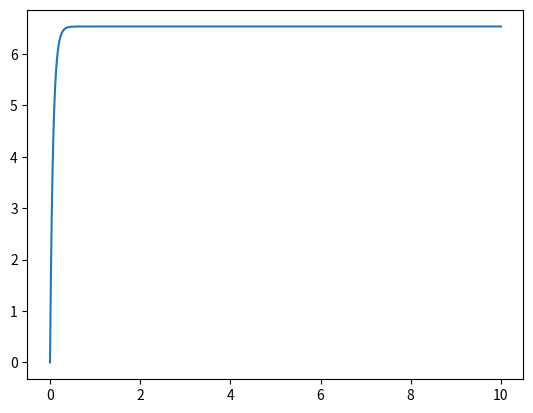

Write the Python code that produced this figure.
import numpy as np
import pandas as pd
import matplotlib.pyplot as plt

t = np.linspace(0, 10,10000)
g = 9.8
m = 2
alpha = 3
delta_t = 0.01

x = [0]
v = [0]
f_n = [m * g - alpha * v[0]]
a = [f_n[0] / m]

for i in range (1,len(t)):
    x.append(0.5*a[i - 1]*delta_t**2 + v[i - 1]*delta_t + x[i - 1])
    v.append(a[i - 1]*delta_t + v[i - 1])
    f_n.append(m * g - alpha * v[i])
    a.append(f_n[i]/m)

df = pd.DataFrame({'Time':t,'Displacement':x,'Velocity':v,'Force':f_n,'Acceleration':a})

print(df)

plt.plot(t,v)